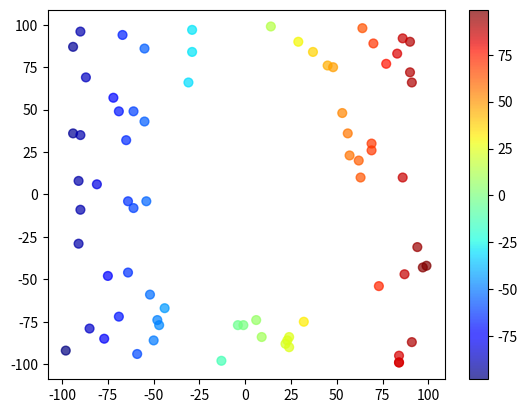

The script that saved this image:
import matplotlib.pyplot as plt
import numpy as np

def show_numpy():
    a=np.a
    t=np.arange(0.,5.,0.2)
    plt.plot(t,t,'r--',t,t**2,'bs',t,t**3,'g^')
    plt.show()
def numpy_choice():

    dice = np.random.choice(6,1000000, p=[0.1,0.2,0.3,0.2,0.1,0.1])
    plt.hist(dice, bins=6)
    plt.show()
"""
np.random.randint(low=10, high=100, size=200)
low~high 추출되는 숫자의 범위
size 추출되는 데이터의 숫자
"""
def numpy_not_need_for():
    x = np.random.randint(low=10, high=100, size=200) #randint(low, high=None, size=None, dtype=None)
    y = np.random.randint(10, 100, 200)
    size = np.random.randint(100) * 100
    plt.scatter(x, y, s=size, c=x, cmap='jet', alpha=0.7)
    plt.colorbar()
    plt.show()

def indexing_slicing():
    a = np.array([1,2,3,4])
    print(f'list -> array{a}') #[1 2 3 4]
    print(f'indexing a[1] : {a[1]},indexing a[-1]{a[-1]}')
    print(f'slicing a[1:]{a[1:]}')
def array_have_one_type():
    a = np.array([1, 2,'3', 4])
    print(f'int -> str{a}')
def np_zeros():
    print(np.zeros(10))

def np_ones():
    print(np.ones(10))
def np_eye():
    print(np.eye(3))
def np_arange():
    print(np.arange(3))
    print(f'[3 4 5 6]{np.arange(start=3,stop=7)}')
    print(f'[3 5]{np.arange(start=3,stop=7,step=2)}')
    print(f'[1.  1.2 1.4 1.6 1.8]{np.arange(start=1,stop=2,step=0.2)}')

def np_linspace():
    #print(f'[1.  1.1 1.2 1.3 1.4 1.5 1.6 1.7 1.8 1.9 2. ]{np.linspace(1,2,11)}')
    a= np.linspace(1,2,11)
    print(f'{np.sqrt(a)}')
def np_mask():
    a = np.arange(-5,5)
    print(f'mask[-5 -4 -3 -2 -1]{a[a<0]}')
    mask1 = abs(a)>3
    print(f'[-5 -4  4]{a[mask1]}')
    mask2 = abs(a) % 2==0
    print(f'mask1+mask2{a[mask1+mask2]}') #java에서 || 연산
    print(f'mask1*mask2{a[mask1*mask2]}') #java에서 && 연산

def np_bubble():
    x = np.random.randint(low=-100, high=100, size=100)  # randint(low, high=None, size=None, dtype=None)
    y = np.random.randint(low=-100, high=100, size=100)
    size = np.random.randint(10) * 10
    mask1 = abs(x)>50
    mask2 = abs(y) > 50
    x = x[mask1+mask2]
    y = y[mask1+mask2]
    plt.scatter(x, y, s=size, c=x, cmap='jet', alpha=0.7)
    plt.colorbar()
    plt.show()
if __name__ == '__main__':
    #indexing_slicing()
    #np_arange()
    #np_linspace()
    #np_mask()
    np_bubble()
